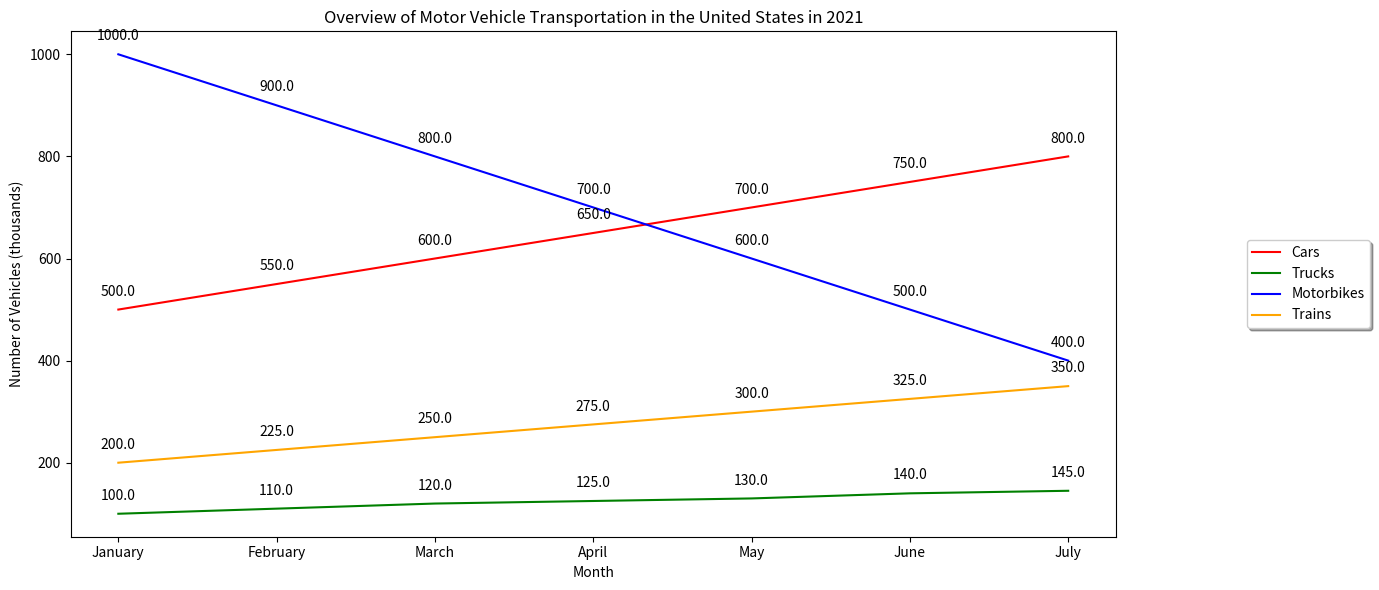

Write the Python code that produced this figure. (Note: this script raises an exception after producing the figure.)

import matplotlib.pyplot as plt
fig = plt.figure(figsize=(14,6))
ax=fig.add_subplot()

months = ['January','February','March','April','May','June','July']
car_values = [500,550,600,650,700,750,800]
truck_values = [100,110,120,125,130,140,145]
motorbike_values = [1000,900,800,700,600,500,400]
train_values = [200,225,250,275,300,325,350]

ax.plot(months, car_values, color = 'red', label = 'Cars')
ax.plot(months, truck_values, color = 'green', label = 'Trucks')
ax.plot(months, motorbike_values, color = 'blue', label = 'Motorbikes')
ax.plot(months, train_values, color = 'orange', label = 'Trains')

plt.title('Overview of Motor Vehicle Transportation in the United States in 2021')

plt.xlabel('Month')
plt.ylabel('Number of Vehicles (thousands)')

plt.xticks(months)

plt.legend(loc='center right', bbox_to_anchor=(1.25, 0.5), shadow=True, ncol=1)

for x,y in zip(months, car_values):
    label = "{:.1f}".format(y)
    plt.annotate(label, # this is the text
                 (x,y), # this is the point to label
                 textcoords="offset points", # how to position the text
                 xytext=(0,10), # distance from text to points (x,y)
                 ha='center',
                 wrap=True)

for x,y in zip(months, truck_values):
    label = "{:.1f}".format(y)
    plt.annotate(label, # this is the text
                 (x,y), # this is the point to label
                 textcoords="offset points", # how to position the text
                 xytext=(0,10), # distance from text to points (x,y)
                 ha='center',
                 wrap=True)

for x,y in zip(months, motorbike_values):
    label = "{:.1f}".format(y)
    plt.annotate(label, # this is the text
                 (x,y), # this is the point to label
                 textcoords="offset points", # how to position the text
                 xytext=(0,10), # distance from text to points (x,y)
                 ha='center',
                 wrap=True)

for x,y in zip(months, train_values):
    label = "{:.1f}".format(y)
    plt.annotate(label, # this is the text
                 (x,y), # this is the point to label
                 textcoords="offset points", # how to position the text
                 xytext=(0,10), # distance from text to points (x,y)
                 ha='center',
                 wrap=True)

plt.tight_layout()
plt.savefig('line chart/png/118.png')
plt.clf()
